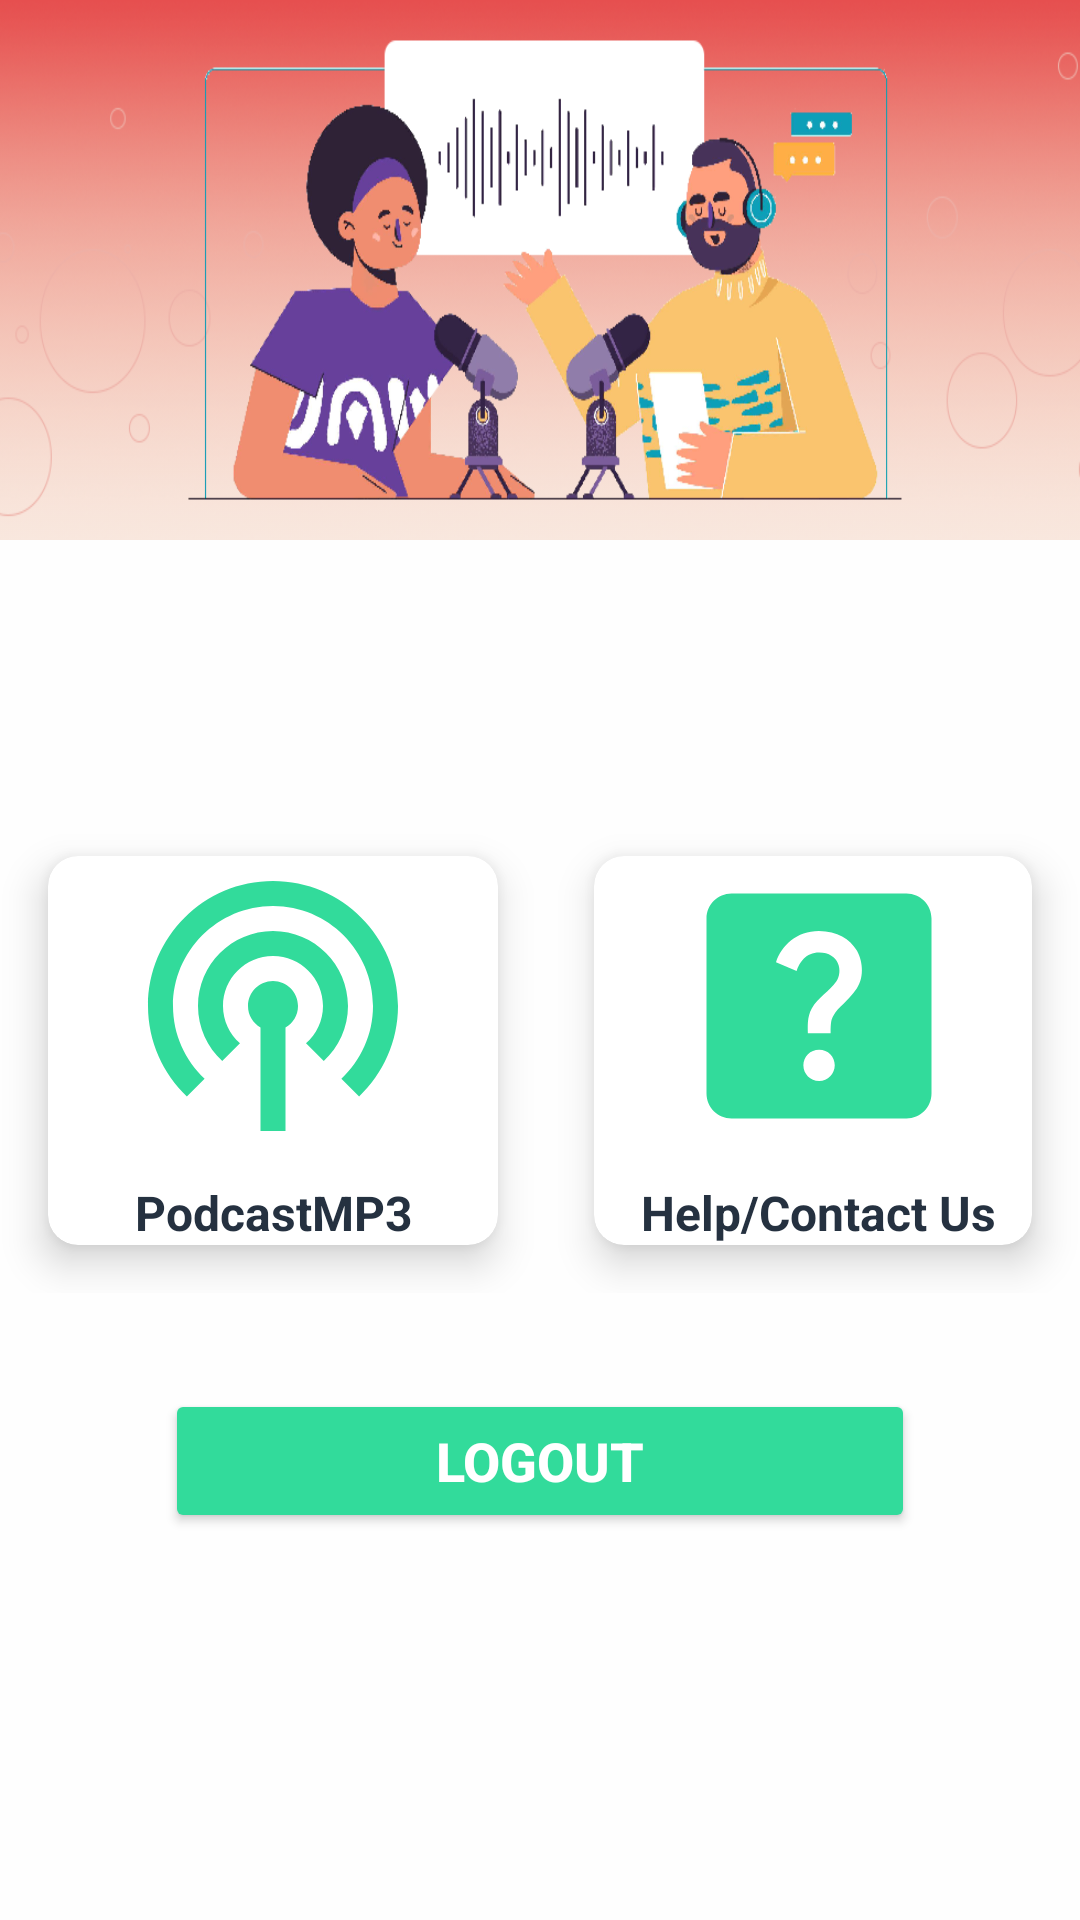

Here is an Android app screen rendered from its layout file. Give the layout XML and the strings, colors and styles it references.
<!-- AndroidManifest.xml: application theme Theme.UAS_PemrogramanWebDanMobile_Kelompok -->
<!-- res/layout/activity_home.xml -->
<?xml version="1.0" encoding="utf-8"?>
<LinearLayout
    xmlns:android="http://schemas.android.com/apk/res/android"
    xmlns:app="http://schemas.android.com/apk/res-auto"
    xmlns:tools="http://schemas.android.com/tools"
    android:layout_width="match_parent"
    android:layout_height="match_parent"
    android:background="#FEFEFE"
    android:orientation="vertical"
    tools:context=".HomeActivity">

    
    <ImageView
        android:layout_width="match_parent"
        android:layout_height="180dp"
        android:scaleType="fitXY"
        android:src="@drawable/banner"
        tools:ignore="ContentDescription" />

    
    <LinearLayout
        android:layout_width="match_parent"
        android:layout_height="wrap_content"
        android:gravity="end"
        android:padding="16dp">

        <TextView
            android:id="@+id/txtUsername"
            android:layout_width="wrap_content"
            android:layout_height="wrap_content"
            android:fontFamily="cursive"
            android:textColor="#253140"
            android:textSize="24sp"
            android:textStyle="bold"
            android:layout_marginEnd="16dp" />
    </LinearLayout>

    
    <LinearLayout
        android:layout_width="match_parent"
        android:layout_height="wrap_content"
        android:gravity="center"
        android:orientation="horizontal"
        android:layout_marginTop="24dp">

        
        <androidx.cardview.widget.CardView
            android:layout_width="wrap_content"
            android:layout_height="wrap_content"
            android:layout_margin="16dp"
            app:cardCornerRadius="10dp"
            app:cardElevation="8dp">

            <LinearLayout
                android:layout_width="150dp"
                android:layout_height="wrap_content"
                android:orientation="vertical"
                android:gravity="center">

                <ImageView
                    android:id="@+id/menuPodcast"
                    android:layout_width="100dp"
                    android:layout_height="100dp"
                    android:src="@drawable/data"
                    tools:ignore="ContentDescription" />

                <TextView
                    android:layout_width="wrap_content"
                    android:layout_height="wrap_content"
                    android:layout_marginTop="8dp"
                    android:text="@string/podcasts"
                    android:textAlignment="center"
                    android:textColor="#253140"
                    android:textSize="16sp"
                    android:textStyle="bold" />
            </LinearLayout>
        </androidx.cardview.widget.CardView>

        
        <androidx.cardview.widget.CardView
            android:layout_width="wrap_content"
            android:layout_height="wrap_content"
            android:layout_margin="16dp"
            app:cardCornerRadius="10dp"
            app:cardElevation="8dp">

            <LinearLayout
                android:layout_width="150dp"
                android:layout_height="wrap_content"
                android:orientation="vertical"
                android:gravity="center">

                <ImageView
                    android:id="@+id/menuHelp"
                    android:layout_width="100dp"
                    android:layout_height="100dp"
                    android:src="@drawable/help"
                    tools:ignore="ContentDescription" />

                <TextView
                    android:layout_width="wrap_content"
                    android:layout_height="wrap_content"
                    android:layout_marginTop="8dp"
                    android:text="@string/help"
                    android:textAlignment="center"
                    android:textColor="#253140"
                    android:textSize="16sp"
                    android:textStyle="bold" />
            </LinearLayout>
        </androidx.cardview.widget.CardView>
    </LinearLayout>

    <LinearLayout
        android:layout_width="match_parent"
        android:layout_height="wrap_content"
        android:layout_marginTop="32dp"
        android:gravity="center">

        <Button
            android:id="@+id/btnLogout"
            android:layout_width="250dp"
            android:layout_height="wrap_content"
            android:backgroundTint="#32db9b"
            android:text="@string/logout"
            android:textColor="#FFFFFF"
            android:textSize="18sp"
            android:textStyle="bold"
            android:onClick="logout" />
    </LinearLayout>

</LinearLayout>
<!-- resources referenced by this layout -->
<resources>
  <!-- drawable banner: png bitmap (drawable, 318664 bytes) -->
  <!-- drawable data (drawable) -->
  <vector xmlns:android="http://schemas.android.com/apk/res/android" android:height="24dp" android:tint="#32DB9B" android:viewportHeight="24" android:viewportWidth="24" android:width="24dp">
        
      <path android:fillColor="@android:color/white" android:pathData="M14,12c0,0.74 -0.4,1.38 -1,1.72V22h-2v-8.28c-0.6,-0.35 -1,-0.98 -1,-1.72c0,-1.1 0.9,-2 2,-2S14,10.9 14,12zM12,6c-3.31,0 -6,2.69 -6,6c0,1.74 0.75,3.31 1.94,4.4l1.42,-1.42C8.53,14.25 8,13.19 8,12c0,-2.21 1.79,-4 4,-4s4,1.79 4,4c0,1.19 -0.53,2.25 -1.36,2.98l1.42,1.42C17.25,15.31 18,13.74 18,12C18,8.69 15.31,6 12,6zM12,2C6.48,2 2,6.48 2,12c0,2.85 1.2,5.41 3.11,7.24l1.42,-1.42C4.98,16.36 4,14.29 4,12c0,-4.41 3.59,-8 8,-8s8,3.59 8,8c0,2.29 -0.98,4.36 -2.53,5.82l1.42,1.42C20.8,17.41 22,14.85 22,12C22,6.48 17.52,2 12,2z"/>
      
  </vector>
  <!-- drawable help (drawable) -->
  <vector xmlns:android="http://schemas.android.com/apk/res/android" android:autoMirrored="true" android:height="24dp" android:tint="#32DB9B" android:viewportHeight="24" android:viewportWidth="24" android:width="24dp">
        
      <path android:fillColor="@android:color/white" android:pathData="M19,3H5C3.9,3 3,3.9 3,5v14c0,1.1 0.9,2 2,2h14c1.1,0 2,-0.9 2,-2V5C21,3.9 20.1,3 19,3zM12.01,18c-0.7,0 -1.26,-0.56 -1.26,-1.26c0,-0.71 0.56,-1.25 1.26,-1.25c0.71,0 1.25,0.54 1.25,1.25C13.25,17.43 12.72,18 12.01,18zM15.02,10.6c-0.76,1.11 -1.48,1.46 -1.87,2.17c-0.16,0.29 -0.22,0.48 -0.22,1.41h-1.82c0,-0.49 -0.08,-1.29 0.31,-1.98c0.49,-0.87 1.42,-1.39 1.96,-2.16c0.57,-0.81 0.25,-2.33 -1.37,-2.33c-1.06,0 -1.58,0.8 -1.8,1.48L8.56,8.49C9.01,7.15 10.22,6 11.99,6c1.48,0 2.49,0.67 3.01,1.52C15.44,8.24 15.7,9.59 15.02,10.6z"/>
      
  </vector>
  <string name="help">Help/Contact Us</string>
  <string name="logout">Logout</string>
  <string name="podcasts">PodcastMP3</string>
  <style name="Theme.UAS_PemrogramanWebDanMobile_Kelompok" parent="Base.Theme.UAS_PemrogramanWebDanMobile_Kelompok" />
  <style name="Base.Theme.UAS_PemrogramanWebDanMobile_Kelompok" parent="Theme.Material3.DayNight.NoActionBar">
          
          
      </style>
</resources>
